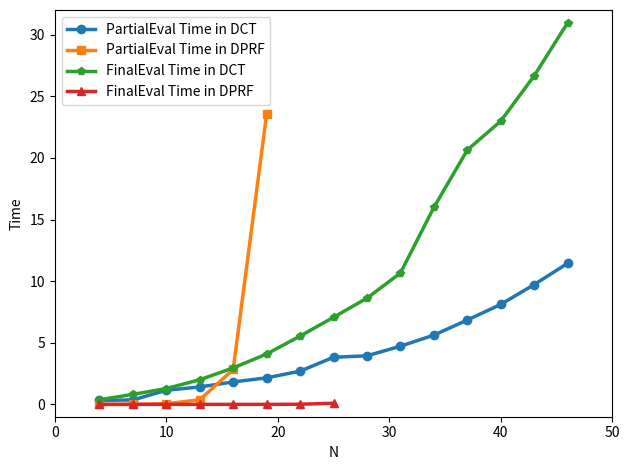

Here is the Python script that generated this plot:
# -*- coding: utf-8 -*-
# @Time : 2025-05-30 14:34
# [redacted]
import matplotlib.pyplot as plt
import numpy as np

N = [4, 7, 10, 13, 16, 19, 22, 25, 28, 31, 34, 37, 40, 43, 46]
PartialEval_Time_in_DCT = [0.3217457533,0.3603825569,1.1469094753,1.4160211086,1.8222764730,2.1546583176,2.6973710060,3.8250224590,3.9412956238,4.7214076519,5.6207691431,6.8460490704,8.1150102615,9.7233564854,11.4481085539]
PartialEval_Time_in_DPRF = [0.0022485256,0.0066514015,0.0514006615,0.3769302368,2.8318614960,23.5376307964]
FinalEval_Time_in_DCT = [0.3750846386,0.8161249161,1.2850613594,2.0004067421,2.9608867168,4.0870311260,5.5438826084,7.0678722858,8.6173205376,10.6583154202,15.9827730656,20.6373696327,22.9859974384,26.6632170677,30.9626829624]
FinalEval_Time_in_DPRF = [0.0000572205,0.0000371933,0.0000503063,0.0001699924,0.0003383160,0.0012543201,0.0133564472,0.0955269337]

def plot_time_comparison():
    plt.figure()
    plt.plot(N, PartialEval_Time_in_DCT,label='PartialEval Time in DCT',marker='o', linewidth=2.5)
    plt.plot(N[:6], PartialEval_Time_in_DPRF,label='PartialEval Time in DPRF',marker='s', linewidth=2.5)
    plt.plot(N, FinalEval_Time_in_DCT,label='FinalEval Time in DCT',marker='p', linewidth=2.5)
    plt.plot(N[:8], FinalEval_Time_in_DPRF,label='FinalEval Time in DPRF',marker='^', linewidth=2.5)
    plt.xlim(0, 50)
    plt.ylim(-1, 32)
    plt.xlabel('N')
    plt.ylabel('Time')

    plt.legend(loc="upper left")

    plt.tight_layout()
    plt.show()

if __name__ == "__main__":
    plot_time_comparison()